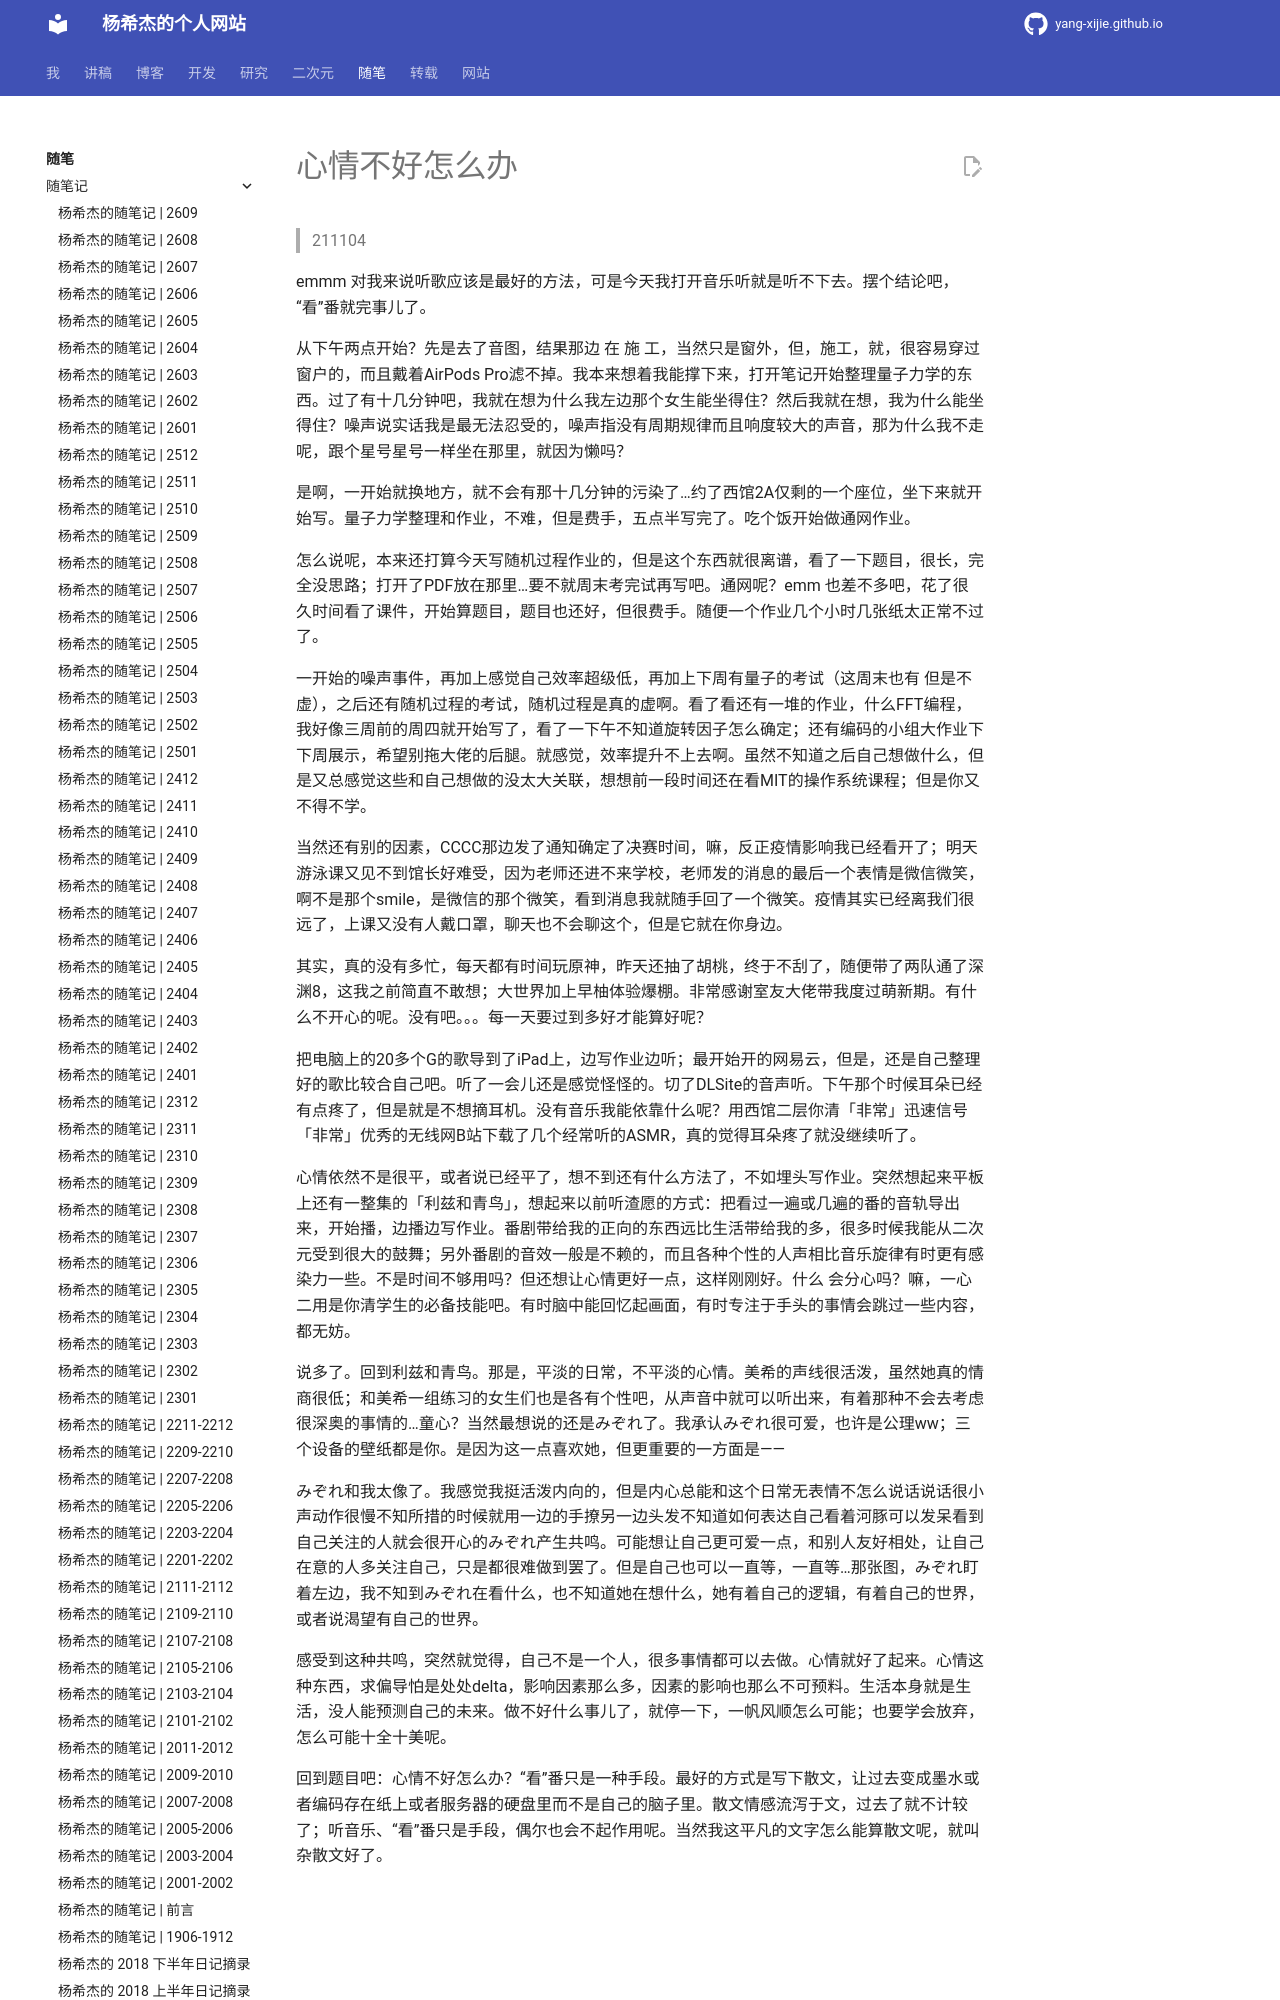

repository: Yang-Xijie/yang-xijie.github.io · page: ESSAY/Articles/211104-emotion-bad/index.html · generator: mkdocs

# 心情不好怎么办

> 211104

emmm 对我来说听歌应该是最好的方法，可是今天我打开音乐听就是听不下去。摆个结论吧，“看”番就完事儿了。

从下午两点开始？先是去了音图，结果那边 在 施 工，当然只是窗外，但，施工，就，很容易穿过窗户的，而且戴着AirPods Pro滤不掉。我本来想着我能撑下来，打开笔记开始整理量子力学的东西。过了有十几分钟吧，我就在想为什么我左边那个女生能坐得住？然后我就在想，我为什么能坐得住？噪声说实话我是最无法忍受的，噪声指没有周期规律而且响度较大的声音，那为什么我不走呢，跟个星号星号一样坐在那里，就因为懒吗？

是啊，一开始就换地方，就不会有那十几分钟的污染了…约了西馆2A仅剩的一个座位，坐下来就开始写。量子力学整理和作业，不难，但是费手，五点半写完了。吃个饭开始做通网作业。

怎么说呢，本来还打算今天写随机过程作业的，但是这个东西就很离谱，看了一下题目，很长，完全没思路；打开了PDF放在那里…要不就周末考完试再写吧。通网呢？emm 也差不多吧，花了很久时间看了课件，开始算题目，题目也还好，但很费手。随便一个作业几个小时几张纸太正常不过了。

一开始的噪声事件，再加上感觉自己效率超级低，再加上下周有量子的考试（这周末也有 但是不虚），之后还有随机过程的考试，随机过程是真的虚啊。看了看还有一堆的作业，什么FFT编程，我好像三周前的周四就开始写了，看了一下午不知道旋转因子怎么确定；还有编码的小组大作业下下周展示，希望别拖大佬的后腿。就感觉，效率提升不上去啊。虽然不知道之后自己想做什么，但是又总感觉这些和自己想做的没太大关联，想想前一段时间还在看MIT的操作系统课程；但是你又不得不学。

当然还有别的因素，CCCC那边发了通知确定了决赛时间，嘛，反正疫情影响我已经看开了；明天游泳课又见不到馆长好难受，因为老师还进不来学校，老师发的消息的最后一个表情是微信微笑，啊不是那个smile，是微信的那个微笑，看到消息我就随手回了一个微笑。疫情其实已经离我们很远了，上课又没有人戴口罩，聊天也不会聊这个，但是它就在你身边。

其实，真的没有多忙，每天都有时间玩原神，昨天还抽了胡桃，终于不刮了，随便带了两队通了深渊8，这我之前简直不敢想；大世界加上早柚体验爆棚。非常感谢室友大佬带我度过萌新期。有什么不开心的呢。没有吧。。。每一天要过到多好才能算好呢？
